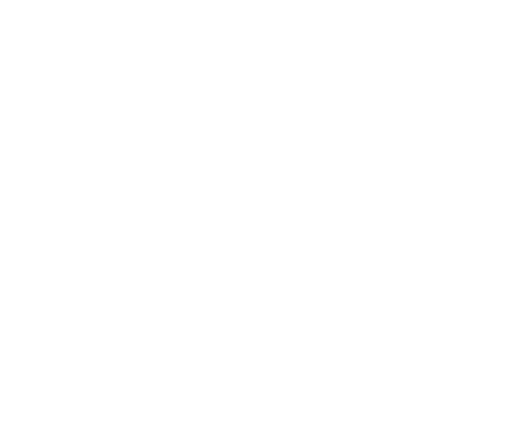
t = 0.00 s
t = 0.30 s: frame unchanged from t = 0.00 s, image omitted
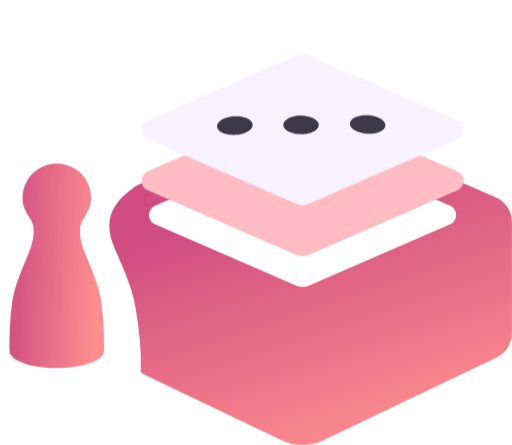
t = 0.60 s
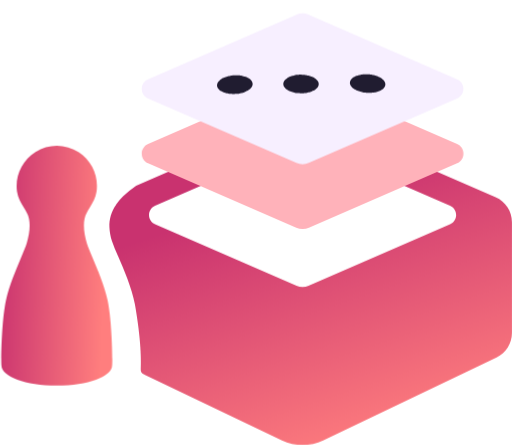
t = 0.90 s
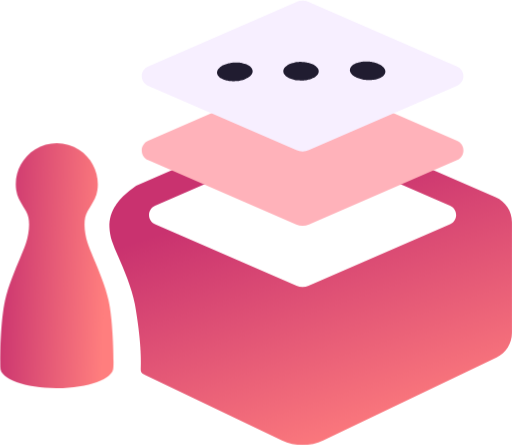
t = 1.20 s
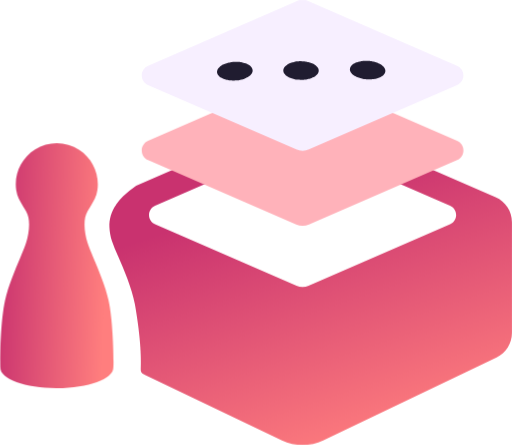
t = 1.50 s

The animated SVG that drew these frames (rendered in a browser with its animation timeline set to each time). Animation: 5 CSS @keyframes rules; one cycle of 1.50 s.

<svg id="eRjslcmEZrC1" xmlns="http://www.w3.org/2000/svg" xmlns:xlink="http://www.w3.org/1999/xlink" viewBox="0 0 262.985 228.649" shape-rendering="geometricPrecision" text-rendering="geometricPrecision">
<style><![CDATA[
#eRjslcmEZrC2_to {animation: eRjslcmEZrC2_to__to 1500ms linear 1 normal forwards}@keyframes eRjslcmEZrC2_to__to { 0% {transform: translate(-431.597px,-66.928515px);animation-timing-function: cubic-bezier(0.68,-0.005,0.295,1)} 40% {transform: translate(-431.597px,-295.583971px)} 100% {transform: translate(-431.597px,-295.583971px)}} #eRjslcmEZrC2 {animation: eRjslcmEZrC2_c_o 1500ms linear 1 normal forwards}@keyframes eRjslcmEZrC2_c_o { 0% {opacity: 0} 20% {opacity: 0;animation-timing-function: cubic-bezier(0.42,0,0.58,1)} 46.666667% {opacity: 1} 100% {opacity: 1}} #eRjslcmEZrC4_to {animation: eRjslcmEZrC4_to__to 1500ms linear 1 normal forwards}@keyframes eRjslcmEZrC4_to__to { 0% {transform: translate(504.367px,367.785409px)} 33.333333% {transform: translate(504.367px,367.785409px);animation-timing-function: cubic-bezier(0,0,0.09,1.005)} 73.333333% {transform: translate(504.367px,335.551px)} 100% {transform: translate(504.367px,335.551px)}} #eRjslcmEZrC5_to {animation: eRjslcmEZrC5_to__to 1500ms linear 1 normal forwards}@keyframes eRjslcmEZrC5_to__to { 0% {transform: translate(387.431408px,270.893836px)} 26.666667% {transform: translate(387.431408px,270.893836px);animation-timing-function: cubic-bezier(0,0,0.09,1.005)} 86.666667% {transform: translate(387.431404px,200.106453px)} 100% {transform: translate(387.431404px,200.106453px)}} #eRjslcmEZrC8_ts {animation: eRjslcmEZrC8_ts__ts 1500ms linear 1 normal forwards}@keyframes eRjslcmEZrC8_ts__ts { 0% {transform: translate(460.728003px,432.108415px) scale(0,0)} 13.333333% {transform: translate(460.728003px,432.108415px) scale(0,0);animation-timing-function: cubic-bezier(0,0,0.09,1.005)} 73.333333% {transform: translate(460.728003px,432.108415px) scale(1,1)} 100% {transform: translate(460.728003px,432.108415px) scale(1,1)}}
]]></style>
<defs><linearGradient id="eRjslcmEZrC3-fill" x1="0.53" y1="0.19" x2="0.837" y2="0.938" spreadMethod="pad" gradientUnits="objectBoundingBox" gradientTransform="translate(0 0)"><stop id="eRjslcmEZrC3-fill-0" offset="0%" stop-color="#c9326f"/><stop id="eRjslcmEZrC3-fill-1" offset="100%" stop-color="#ff7e7e"/></linearGradient><linearGradient id="eRjslcmEZrC8-fill" x1="-0.047" y1="0.5" x2="0.919" y2="0.585" spreadMethod="pad" gradientUnits="objectBoundingBox" gradientTransform="translate(0 0)"><stop id="eRjslcmEZrC8-fill-0" offset="0%" stop-color="#c9326f"/><stop id="eRjslcmEZrC8-fill-1" offset="100%" stop-color="#ff7e7e"/></linearGradient></defs><g id="eRjslcmEZrC2_to" transform="translate(-431.597,-66.928515)"><g id="eRjslcmEZrC2" transform="translate(0,0)" opacity="0"><path d="M99.263,169.169c-3.654373-.001758-7.261972-.821822-10.558-2.4l-70.633-33.78v0h-.006l-.015-.006L18,132.96h-.007l-.109-.052c-.523-.259-1.742-.982-1.755-2.1.253-4.828.2-15.658-3.019-33.937C11.458,88.2,7.4,78.851,4.428,72.025L4.419,72v0-.009c-1.183465-2.550343-2.2378-5.158644-3.159-7.815-.711379-2.236509-1.129537-4.555873-1.244-6.9-.206903-4.151434.998609-8.250527,3.42-11.629v0l.013-.018.09-.139.05-.077.084-.128c.964807-1.451293,2.096913-2.78411,3.373-3.971c2.10232-1.952788,4.341342-3.753028,6.7-5.387L93.719,1.153c3.535434-1.537378,7.550566-1.537378,11.086,0l93.676,40.73c5.077167,2.206378,8.361087,7.215142,8.36,12.751v56.98c-.006671,5.345507-3.078139,10.213589-7.9,12.521l-89.113,42.639c-3.296794,1.578019-6.905005,2.398067-10.56,2.4Zm0-155.185c-1.064731-.001065-2.118276.217133-3.095.641l-72.7,31.61c-1.8834.819048-3.101594,2.677215-3.101594,4.731s1.218194,3.911952,3.101594,4.731l72.7,31.612c1.975304.854052,4.215696.854052,6.191,0l72.7-31.612c1.884354-.816857,3.104712-2.673607,3.107099-4.727394s-1.213649-3.91337-3.096099-4.734606l-72.709-31.61c-.97833-.424348-2.033605-.642551-3.1-.641Z" transform="translate(487.741 355.059)" fill="url(#eRjslcmEZrC3-fill)"/><g id="eRjslcmEZrC4_to" transform="translate(504.367,367.785409)"><path d="M82.634,76.066c-1.115882.001218-2.219858-.229317-3.242-.677L3.248,42.28c-1.975079-.855649-3.253381-2.802543-3.253381-4.955s1.278302-4.099351,3.253381-4.955L76.963,0.312l.1.034c.263.086.537.166.815.237s.561.134.845.189.576.1.867.143.585.071.882.1.6.041.891.049c.165.005.334.008.5.008.125,0,.257,0,.391,0c.3-.007.594-.021.887-.043s.585-.051.873-.088.586-.091.858-.141.559-.111.827-.177.535-.139.793-.22.508-.17.753-.263c.116-.045.232-.092.343-.14l74.443,32.365c1.975079.855649,3.253381,2.802543,3.253381,4.955s-1.278302,4.099351-3.253381,4.955L85.877,75.389c-1.022451.447819-2.126781.678356-3.243.677Z" transform="translate(0,0)" fill="#ffb2ba"/></g><g id="eRjslcmEZrC5_to" transform="translate(387.431408,270.893836)"><g transform="translate(-387.431404,-200.106453)"><ellipse rx="50.183115" ry="11.587907" transform="translate(587.0015 334.320751)" fill="#201c30" stroke-width="0"/><path d="M82.634,77.486c-1.115882.001218-2.219858-.229317-3.242-.677L3.248,43.7c-1.975079-.855649-3.253381-2.802543-3.253381-4.955s1.278302-4.099351,3.253381-4.955L79.392,0.676c2.067572-.901998,4.417428-.901998,6.485,0L162.021,33.79c1.975079.855649,3.253381,2.802543,3.253381,4.955s-1.278302,4.099351-3.253381,4.955L85.877,76.81c-1.022533.447448-2.126854.677642-3.243.676ZM48.471,31.8c-.127,0-.255,0-.379,0-.285.006-.574.019-.859.039s-.57.047-.854.082-.568.076-.844.123-.555.1-.827.164-.539.13-.8.205-.52.156-.776.245-.5.184-.741.286-.479.213-.7.326-.444.238-.653.366-.406.262-.586.4-.349.275-.5.416c-.148149.135494-.28838.279399-.42.431-.121531.140438-.234087.288398-.337.443-.095119.144718-.179672.296111-.253.453-.068906.14784-.125757.301005-.17.458-.042178.150836-.070956.305102-.086.461-.014199.153005-.014199.306995,0,.46.013334.154113.040442.306723.081.456.042313.15384.097854.303732.166.448.071861.152136.155797.298271.251.437.101597.148374.213542.289392.335.422.131595.141889.271865.275478.42.4.159519.136116.32644.263311.5.381.183.124.381.243.589.356s.437.224.674.326.483.2.74.286.512.166.783.238.541.135.819.19.563.1.848.143.579.072.871.1.581.04.886.049c.169,0,.336.007.5.007.127,0,.257,0,.4,0c.3-.007.6-.021.9-.043s.6-.052.889-.088.587-.082.876-.133.578-.112.855-.177.556-.139.827-.22.541-.171.794-.264.513-.2.752-.3.479-.225.7-.346.446-.253.649-.386.394-.271.574-.415c.169254-.135249.331152-.279455.485-.432.142536-.139796.276133-.288423.4-.445.113104-.143983.216021-.295685.308-.454.085144-.1474.158699-.301197.22-.46.057924-.149925.103085-.304475.135-.462.030671-.151823.047408-.306131.05-.461.002847-.153058-.008535-.306049-.034-.457-.025262-.152813-.064082-.303073-.116-.449-.054545-.151236-.121438-.29773-.2-.438-.082545-.147624-.175795-.289002-.279-.423-.110423-.143548-.230359-.279521-.359-.407-.138009-.137084-.283926-.265971-.437-.386-.165303-.129476-.3372-.250304-.515-.362-.183-.116-.383-.229-.592-.336s-.435-.211-.669-.306-.482-.187-.728-.267-.5-.155-.764-.221-.521-.124-.8-.176-.547-.1-.819-.132-.554-.066-.839-.089-.569-.037-.851-.045c-.169-.011-.33-.017-.49-.017Zm33.316-.33c-.124,0-.251,0-.378,0-.286.006-.572.019-.851.039s-.559.047-.84.081-.554.075-.824.123-.536.1-.8.163-.527.131-.773.2-.505.159-.738.245-.477.185-.7.285-.446.212-.651.325-.409.238-.6.365c-.182423.12419-.358323.2577-.527.4-.154955.129273-.302207.26751-.441.414-.128072.134927-.247003.278245-.356.429-.101091.140461-.191671.288196-.271.442-.074483.145003-.137023.295836-.187.451-.046468.14916-.079926.302065-.1.457-.020073.152123-.026099.305772-.018.459.007537.154609.028956.308227.064.459.036915.155429.086412.307597.148.455.066059.154586.14361.304004.232.447.094474.152409.199392.298091.314.436.124696.148294.258275.288886.4.421.152125.141718.311684.275241.478.4.17.129.359.257.559.381s.416.243.64.354.472.224.719.324.515.2.78.285.537.166.815.237.561.135.845.189.569.1.867.143.586.071.882.1.6.041.891.049c.164,0,.333.008.5.008.126,0,.258,0,.391,0c.3-.007.593-.021.887-.043s.585-.051.873-.088.578-.082.854-.133.555-.11.827-.176.537-.14.793-.22.512-.169.752-.262.481-.2.706-.3.447-.225.651-.345.405-.251.591-.385c.178167-.128457.349095-.266668.512-.414.148832-.134787.289105-.278734.42-.431.120219-.139772.230489-.287802.33-.443.091685-.144514.17193-.295975.24-.453.064206-.147933.1154-.301179.153-.458.07305-.30133.089999-.613533.05-.921-.020162-.154264-.05362-.306498-.1-.455-.048403-.153881-.108926-.303683-.181-.448-.076843-.151385-.164399-.297089-.262-.436-.104179-.147803-.217746-.28876-.34-.422-.131232-.142775-.270455-.277992-.417-.405-.157738-.136562-.322281-.26506-.493-.385-.176-.124-.367-.245-.567-.361s-.419-.23-.64-.335-.466-.21-.713-.305-.5-.185-.765-.266-.528-.155-.795-.221-.547-.126-.819-.176-.553-.095-.836-.132-.568-.066-.849-.088-.573-.037-.856-.045c-.156-.008-.317-.011-.475-.011Zm33.512-.206c-.124,0-.249,0-.373,0-.282.006-.566.019-.844.039s-.559.048-.826.081-.545.075-.8.122-.517.1-.775.163-.5.13-.741.2-.476.157-.7.244-.449.185-.654.284-.415.212-.6.325c-.187244.111749-.368494.233249-.543.364-.163355.12194-.319298.253507-.467.394-.135389.129073-.262005.267047-.379.413-.108241.135263-.205865.27869-.292.429-.08056.141001-.149135.28852-.205.441-.053427.146094-.093589.296702-.12.45-.025688.150261-.037405.302578-.035.455.002429.154166.018829.307795.049.459.031613.155751.076099.308609.133.457.060028.156254.131904.307695.215.453.089542.15544.189784.304466.3.446.117065.15192.242948.296836.377.434.145374.147435.298243.287286.458.419.163.135.343.27.536.4s.4.259.614.379.453.243.69.354.5.223.765.324.542.2.82.284.564.166.849.237.576.134.871.189.587.1.886.142.593.071.895.1.6.041.9.049c.16,0,.322.007.5.007.14,0,.269,0,.394,0c.3-.007.591-.022.878-.043s.583-.052.859-.088.56-.081.833-.132.537-.11.8-.176.521-.141.759-.219.482-.167.712-.261.455-.2.659-.3.413-.224.6-.344c.184573-.118131.362508-.246324.533-.384.158628-.127959.308933-.265906.45-.413.128797-.134281.24777-.277651.356-.429.099468-.139983.187423-.287801.263-.442.070986-.14488.128883-.295813.173-.451.084907-.29776.113396-.60877.084-.917-.015059-.155163-.043498-.308734-.085-.459-.043583-.155508-.099425-.307317-.167-.454-.071501-.154413-.154048-.303467-.247-.446-.098951-.152097-.207504-.297726-.325-.436-.12541-.147654-.258951-.288205-.4-.421-.147-.139-.307-.275-.476-.4s-.357-.262-.548-.384-.4-.244-.619-.36-.452-.23-.688-.333-.49-.207-.756-.3-.53-.184-.8-.265-.546-.154-.826-.22-.559-.124-.842-.176-.569-.095-.855-.131-.567-.065-.861-.088-.58-.037-.86-.045c-.18-.014-.342-.017-.501-.017Z" transform="translate(504.367 295.578)" fill="#f7efff"/></g></g><g id="eRjslcmEZrC8_ts" transform="translate(460.728003,432.108415) scale(0,0)"><path d="M18.7,3.172c6.968601-4.348247,15.8286-4.251565,22.700656.247714s10.503904,12.581271,9.305344,20.707286c-.472,3.195-1.86,5.5-3.612,8.4v.005c-.473.784-.973,1.613-1.488,2.514-2.424,4.244-1.591,10.633.062,16.193.494,1.661,1.63,4.351,3.009,7.614v0c2.659,6.293,6.219,14.717,7.8,22c2.39,10.971,2.695,32.274,2.415,34.344c0,.021,0,.039-.006.057s0,.028,0,.043c0,5.813-12.876,10.524-28.757,10.525h-.565c-15.879,0-28.755-4.712-28.755-10.522.000127-.03346-.002213-.066884-.007-.1-.28-2.07.025-23.372,2.415-34.344c1.586-7.28,5.145-15.7,7.8-22v0C12.4,55.59,13.538,52.9,14.032,51.24c1.653-5.56,2.487-11.95.062-16.193-.515-.9-1.015-1.73-1.488-2.514v-.005c-1.751-2.9-3.139-5.2-3.612-8.4C7.766055,15.832894,11.579096,7.600246,18.7,3.172Z" transform="translate(-29.847003,-62.89941)" fill="url(#eRjslcmEZrC8-fill)" fill-rule="evenodd"/></g></g></g></svg>
